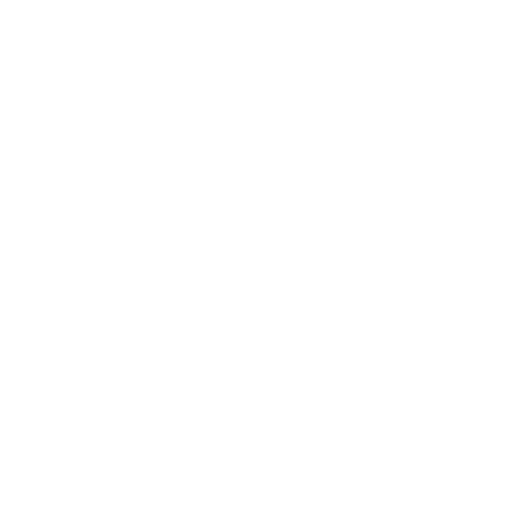
t = 0.00 s
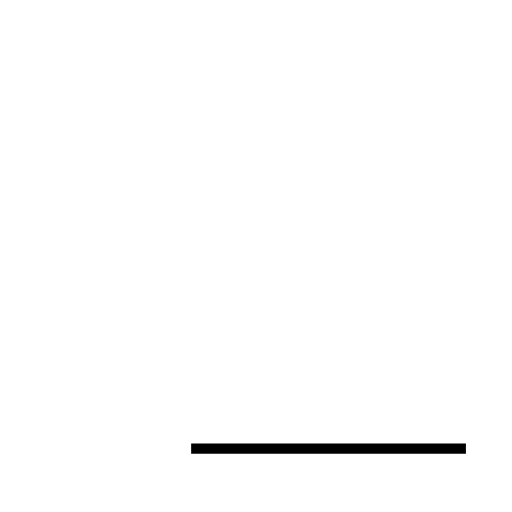
t = 0.81 s
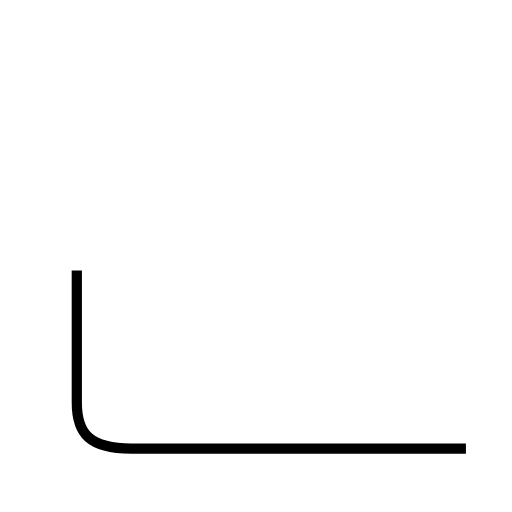
t = 1.61 s
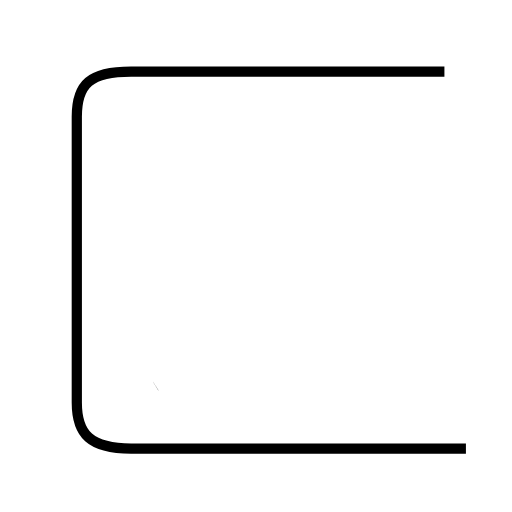
t = 3.22 s
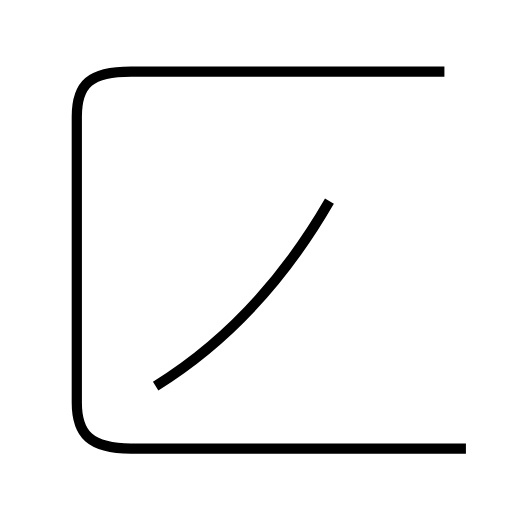
t = 3.97 s
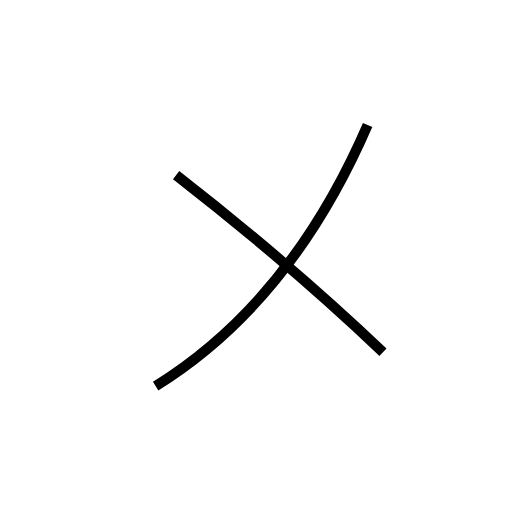
t = 5.02 s

The animated SVG that drew these frames (rendered in a browser with its animation timeline set to each time). Animation: 3 SMIL elements (animate=3); one cycle of 5.02 s.

<?xml version='1.0' encoding='utf-8'?>
<svg viewBox="0.0 -6.0 50.0 50.0" version="1.1" xmlns="http://www.w3.org/2000/svg"><rect x="-1000" y="-1000" width="2000" height="2000" stroke="white" fill="white" /><g style="fill:none;stroke:#000000;stroke-width:1"><path d="M 45.5 -0.2 L 12.8 -0.2 C 8.8 -0.2 7.5 -1.6 7.5 -4.7 L 7.5 -32.6 C 7.5 -35.8 8.8 -37.0 12.8 -37.0 L 43.4 -37.0 " transform="translate(0.0 38.0)" stroke-dasharray="107.35817788935672" stroke-dashoffset="107.35817788935672"><animate attributeName="stroke-dashoffset" from="107.35817788935672" to="0" dur="3.2207453366807015s" begin="0s; anim_end.end" fill="freeze" id="anim0" /></path><path d="M 15.2 -6.3 C 23.1 -11.2 30.4 -19.1 35.9 -31.8 " transform="translate(0.0 38.0)" stroke-dasharray="33.36720273642044" stroke-dashoffset="33.36720273642044"><animate attributeName="stroke-dashoffset" from="33.36720273642044" to="0" dur="1.001016082092613s" begin="anim0.end" fill="freeze" id="anim1" /></path><path d="M 37.4 -9.6 C 30.9 -15.8 24.9 -20.9 17.2 -26.9" transform="translate(0.0 38.0)" stroke-dasharray="26.607702190944398" stroke-dashoffset="26.607702190944398"><animate attributeName="stroke-dashoffset" from="26.607702190944398" to="0" dur="0.7982310657283319s" begin="anim1.end" fill="freeze" id="anim_end" /></path></g></svg>
